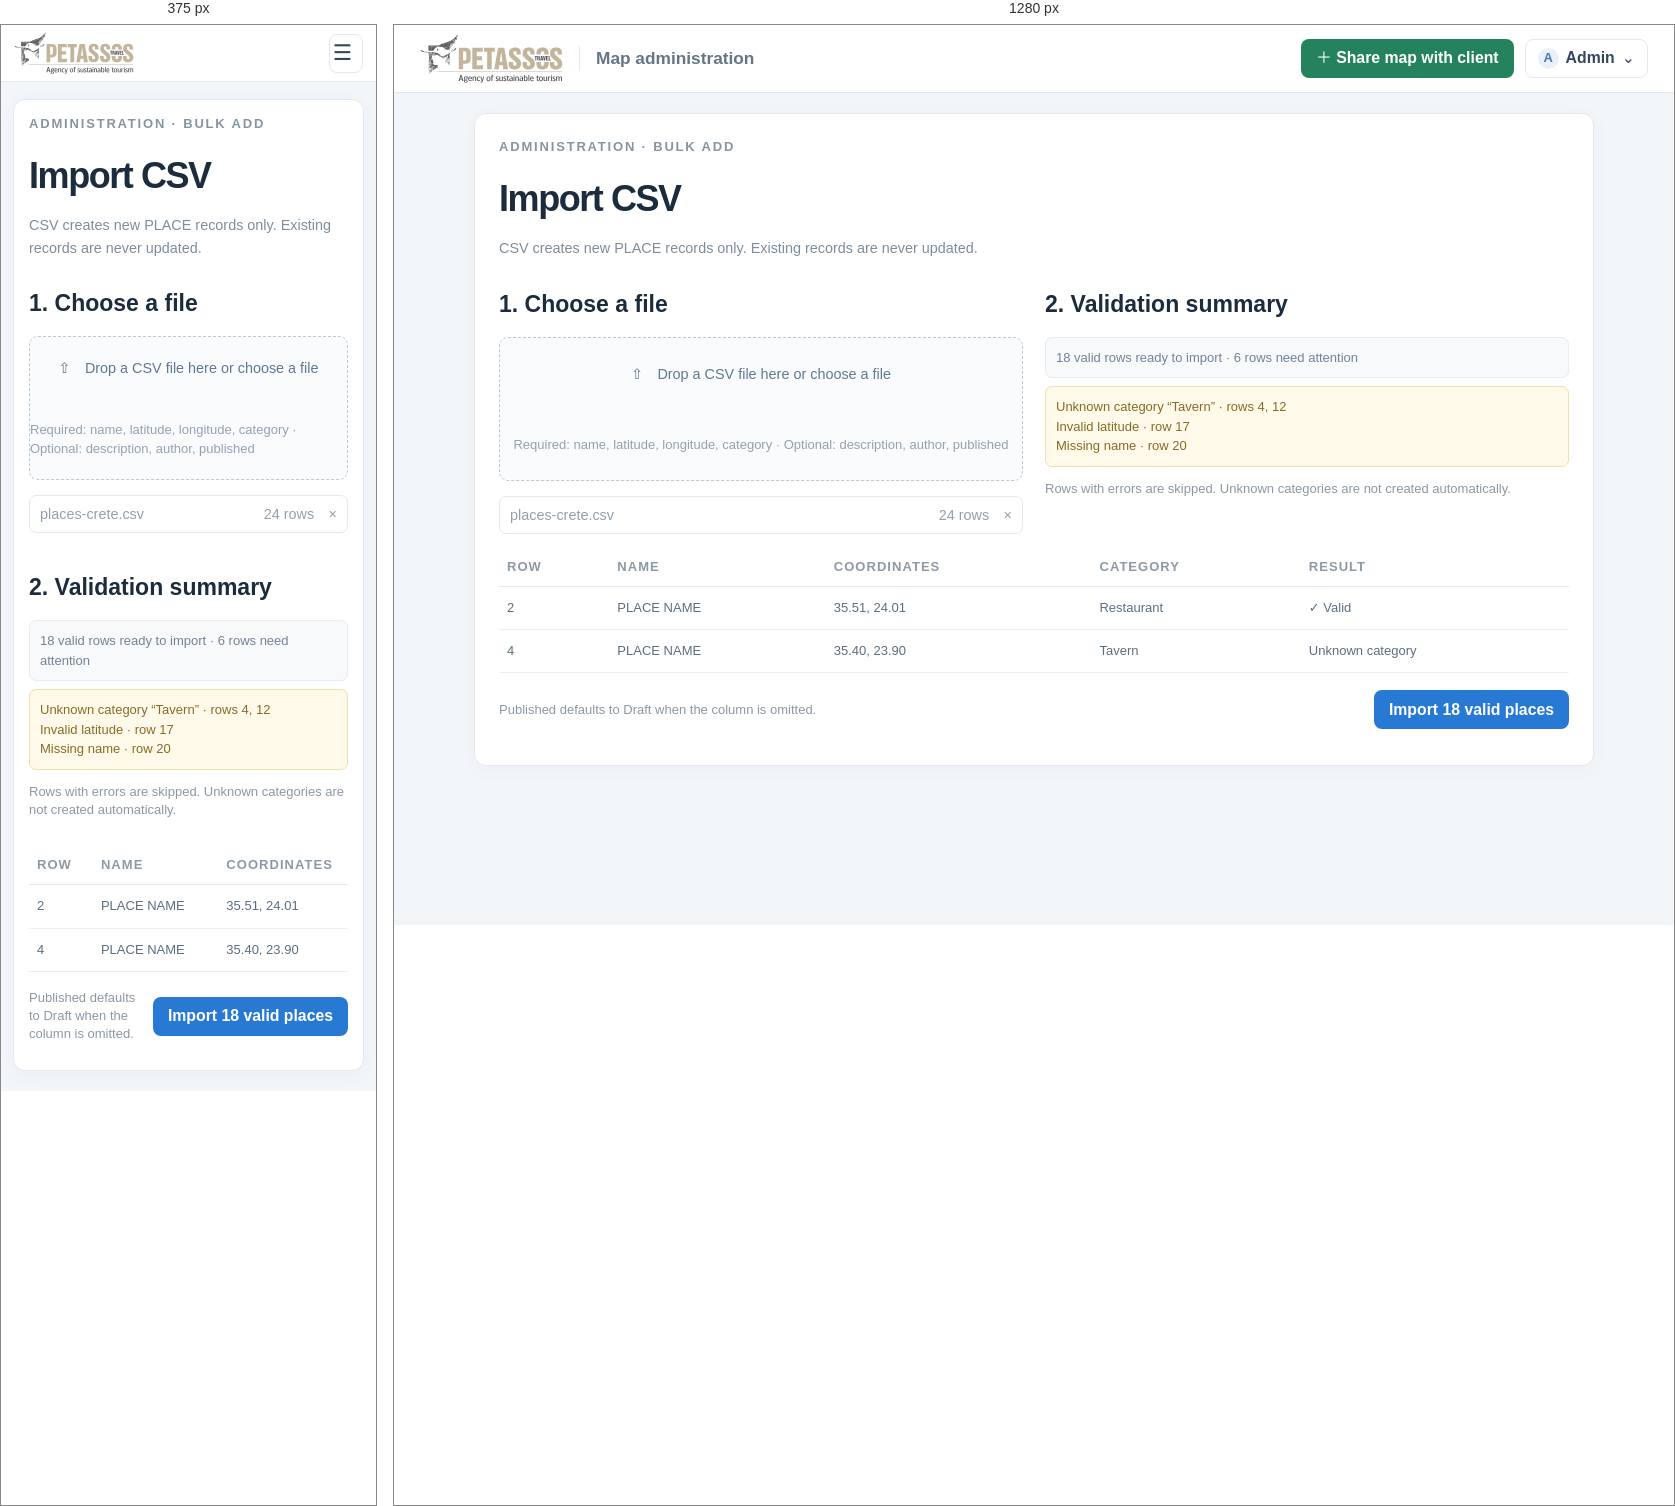
Rendered at 375 px and 1280 px, left to right.

<!-- file: 13-import-csv.html -->
<!doctype html><html lang="en"><head><meta charset="utf-8"><meta name="viewport" content="width=device-width,initial-scale=1"><title>Import CSV · Petassos UI wireframes</title><link rel="stylesheet" href="styles.css"></head><body class=""><header class="site-header"><a class="brand" href="index.html"><img src="../img/petassos-logo.svg" alt="Petassos Travel"></a><span class="divider"></span><span class="context">Map administration</span><div class="header-actions"><a class="btn green share-desktop" href="12-create-edit-shared-map.html">＋ Share map with client</a><button class="btn admin-menu"><span class="avatar">A</span> Admin <b>⌄</b></button></div></header><main class="page"><section class="surface"><p class="overline">ADMINISTRATION · BULK ADD</p><div class="toolbar-row"><div><h1>Import CSV</h1><span class="subhead">CSV creates new PLACE records only. Existing records are never updated.</span></div></div><div class="manage-grid"><div><h2>1. Choose a file</h2><div class="dropzone">⇧　Drop a CSV file here or choose a file<small>Required: name, latitude, longitude, category · Optional: description, author, published</small></div><div class="fieldbox">places-crete.csv <span>24 rows　×</span></div></div><div><h2>2. Validation summary</h2><div class="notice">18 valid rows ready to import · 6 rows need attention</div><div class="notice warn" style="margin-top:8px">Unknown category “Tavern” · rows 4, 12<br>Invalid latitude · row 17<br>Missing name · row 20</div><p class="caption">Rows with errors are skipped. Unknown categories are not created automatically.</p></div></div><div class="table-scroll preview-table"><table class="data-table"><thead><tr><th>ROW</th><th>NAME</th><th>COORDINATES</th><th>CATEGORY</th><th>RESULT</th></tr></thead><tbody><tr><td>2</td><td>PLACE NAME</td><td>35.51, 24.01</td><td>Restaurant</td><td class="ok">✓ Valid</td></tr><tr><td>4</td><td>PLACE NAME</td><td>35.40, 23.90</td><td>Tavern</td><td class="bad">Unknown category</td></tr></tbody></table></div><div class="toolbar-row"><span class="caption">Published defaults to Draft when the column is omitted.</span><button class="btn blue">Import 18 valid places</button></div></section></main></body></html>

/* @media block from styles.css */
@media(max-width:760px){.site-header{height:57px;padding:0 13px}.brand img{width:120px;height:42px}.divider,.context,.header-actions .share-desktop{display:none}.header-actions{gap:6px}.admin-menu{width:34px;height:34px;padding:0;justify-content:center;font-size:0}.admin-menu:before{content:'☰';font-size:21.6px}.admin-menu .avatar,.admin-menu b{display:none}.mobile-share{display:block;position:absolute;z-index:5;top:58px;right:12px;padding:8px 10px;border-radius:7px;background:#24835d;color:white;font-size:13px}.stage{inset:57px 0 0}.geo-search{top:13px;left:12px;right:12px;transform:none;width:auto;height:39px}.work-panel{top:auto;bottom:0;left:0;right:0;width:auto;height:54vh;border-radius:15px 15px 0 0}.tabs{height:43px;justify-content:center}.panel-body{padding:11px 12px}.list{grid-template-columns:1fr 1fr;overflow:auto;align-content:start}.record{min-height:61px;gap:6px;padding:6px}.thumb{width:34px;height:37px}.record-main strong{font-size:13px}.meta{font-size:13px}.record small{font-size:13px}.state{font-size:13px}.category-filters{display:none}.map-button{left:auto;right:12px;bottom:calc(54vh + 14px)}.m1{left:25%;top:28%}.m2{left:70%;top:35%}.m3{left:82%;top:59%}.m4{left:49%;top:43%}.m5{left:85%;top:27%}.shell-prompt{top:60px;left:12px;right:12px}.traveller-head{top:64px;left:12px;padding:9px}.traveller-head h1{font-size:18.7px}.traveller-list{top:auto;right:0;bottom:0;left:0;width:auto;height:48vh;border-radius:16px 16px 0 0;padding:7px 12px}.sheet-handle{display:grid;place-items:center;height:15px}.sheet-handle i{width:36px;height:4px;border-radius:4px;background:#d4dde4}.traveller-cats{top:135px;left:12px;right:12px;width:auto;padding:8px}.traveller-list .geo-search{position:relative;top:auto;left:auto;right:auto;width:100%;height:36px}.traveller-list .toolbar{margin:10px 0 5px}.traveller-card{padding:7px 2px}.traveller-card .thumb{width:56px;height:55px}.traveller-mobile-search{margin-top:9px}.mobile-only{display:block}.page{padding:74px 12px 20px}.surface{padding:15px}.manage-grid,.field-grid{grid-template-columns:1fr}.data-table{min-width:620px}.table-scroll{overflow:auto}.login-page,.error-page{padding:16px}.catalog{grid-template-columns:1fr 1fr}.index{margin:25px auto}.index h1{font-size:38.9px}}

/* @media block from styles.css */
@media(max-width:760px){.map-layers{top:62px;left:12px;right:12px;width:auto;padding:8px 10px}.map-layers h2{display:none}.map-layers .layer-group-title{margin:2px 0 4px}.map-layers .layer-categories{grid-template-columns:repeat(2,1fr);gap:0 8px}.map-layers label{min-height:22px;font-size:13px}.map-layers .note-layer{margin-top:5px;padding-top:5px}.map-layers .note-layer label{min-height:20px}.map-layers .zone-outline-state{display:none}.location-control{right:12px;bottom:calc(48vh + 13px)}.share-map{min-height:230px}.mobile-preview .map-layers{top:62px;left:12px;right:12px;width:auto}.mobile-preview .tabs{height:auto;flex-direction:column;gap:0;justify-content:flex-start;padding:5px 10px}.mobile-preview .tabs a{width:100%;height:33px;padding:0 8px}.mobile-preview .tabs a.on:after{left:0;right:auto;top:5px;bottom:5px;width:2px;height:auto}.mobile-preview .traveller-header{height:73px;padding:5px 12px}.mobile-preview .traveller-brandstack .brand img{width:105px;height:36px}.mobile-preview .traveller-title{margin-left:3px;font-size:14.4px}.mobile-preview .stage{margin-top:0}}

/* @media block from styles.css */
@media(max-width:760px){.work-panel .tabs{height:auto;flex-direction:column;gap:0;justify-content:flex-start;padding:5px 10px}.work-panel .tabs a{width:100%;height:33px;padding:0 8px}.work-panel .tabs a.on:after{left:0;right:auto;top:5px;bottom:5px;width:2px;height:auto}.mobile-preview.traveller-page .stage{top:auto}}

/* @media block from styles.css */
@media(max-width:760px){.detail-sheet{height:68%;border-radius:15px 15px 0 0}.detail-inner{width:calc(100% - 24px);padding-top:4px}.detail-grid{grid-template-columns:1fr;gap:10px}.detail-photo{min-height:145px}.detail-sheet-heading h1{font-size:22px}.detail-description{padding:0;font-size:14px}.detail-gallery span{flex:1;width:auto}.detail-map .geo-search{left:12px;right:12px;transform:none;width:auto}.detail-selected{top:46px;left:60%}}

/* @media block from styles.css */
@media(max-width:760px){.share-screen .site-header{position:sticky}.share-screen .site-header .context{display:block}.share-screen .divider{display:none}.share-screen .share-context{display:none}.share-admin-page{width:calc(100% - 24px);padding:21px 0}.share-page-heading{align-items:flex-start}.share-page-heading h1{font-size:28.8px}.share-admin-card{grid-template-columns:1fr;padding:15px 13px 0;row-gap:0}.share-admin-form{padding-bottom:10px}.share-admin-map-column{padding-bottom:12px}.share-map-contained{height:300px}.share-admin-footer{align-items:flex-start;flex-direction:column}.share-admin-footer>div{width:100%;justify-content:flex-end}.share-admin-footer .btn{min-height:35px}}

/* @media block from styles.css */
@media(max-width:760px){.mobile-preview{padding:8px 0}.mobile-preview .site-header,.mobile-preview .stage{width:100%}}

/* @media block from styles.css */
@media(max-width:760px){.detail-map .geo-search{width:auto}.detail-map .current-location{top:145px}}

/* @media block from styles.css */
@media(max-width:760px){.traveller-list{top:auto;right:0;bottom:0;left:0;width:auto;height:66.7%;border-radius:16px 16px 0 0;padding:7px 12px}.mobile-preview .traveller-list{height:66.7%}.detail-sheet{top:auto;right:0;bottom:0;left:0;width:auto;height:66.7%;overflow:auto;border-radius:15px 15px 0 0;border:0;box-shadow:0 -8px 28px #30475a24}.detail-handle{display:flex}.detail-inner{width:calc(100% - 24px);margin:0 auto;padding:4px 0 22px}.detail-grid{grid-template-columns:1fr;gap:10px}.detail-photo{min-height:145px}.detail-map .current-location{left:47%;top:145px}.detail-selected{top:46px;left:60%}}

/* @media block from styles.css */
@media(min-width:761px){
  .page{position:absolute;inset:68px 0 0;height:auto;overflow:hidden;padding:20px 26px}
  .page>.surface{max-height:100%;overflow:auto}
  .share-screen{height:100dvh;min-height:0;overflow:hidden;display:flex;flex-direction:column}
  .share-screen .site-header{position:relative;top:auto;left:auto;right:auto;flex:none}
  .share-admin-page{width:min(1180px,calc(100% - 48px));height:calc(100dvh - 68px);min-height:0;margin:0 auto;padding:14px 0;overflow:hidden}
  .share-admin-card{height:100%;min-height:0;grid-template-rows:auto minmax(0,1fr) auto;padding:16px 20px 0;column-gap:24px}
  .share-page-heading{margin-bottom:10px;padding-bottom:10px}
  .share-page-heading h1{font-size:32px}
  .share-admin-form{padding:0 0 10px;min-height:0}
  .share-admin-form .field{margin-bottom:6px}
  .share-admin-form .fieldbox{min-height:34px}
  .share-admin-form .section-kicker{margin-bottom:8px}
  .zone-picker>label{min-height:32px}
  .share-category-list{gap:4px}
  .share-category-list label{padding:5px}
  .share-admin-map-column{display:flex;flex-direction:column;min-height:0;padding-bottom:10px}
  .share-map-contained{height:auto;min-height:0;flex:1}
  .share-explainer{padding:7px 9px}
  .share-admin-footer{padding:9px 0}
}

/* @media block from styles.css */
@media(max-width:760px){
  .share-screen{min-height:100vh}
  .share-admin-page{height:auto;overflow:visible}
}